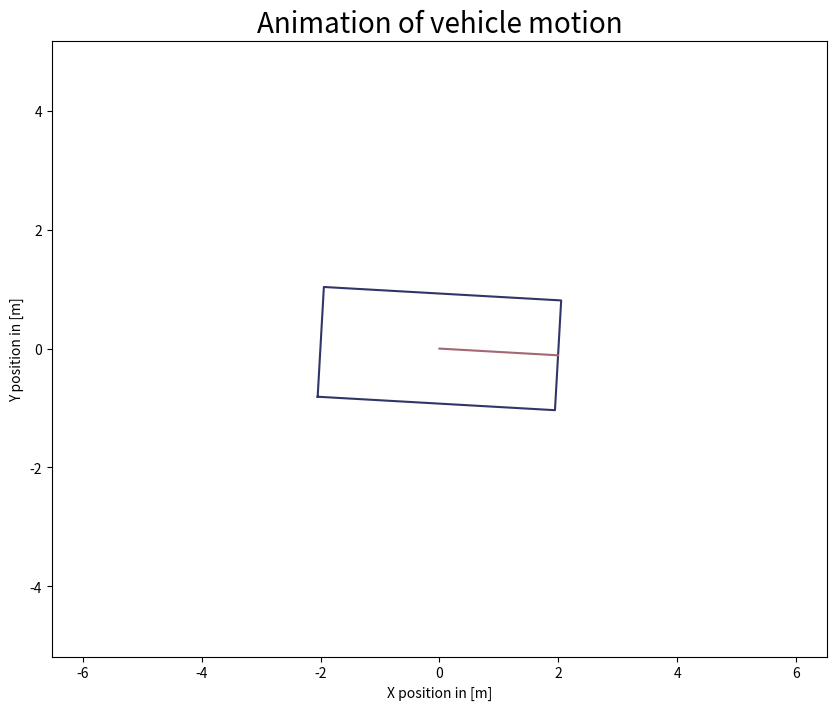

Source code (Python):
"""Main module for animation tasks."""

from sys import implementation
import numpy as np
import matplotlib.pyplot as plt


def rotate_point(x, y, phi):
    """Rotate a point `(x,y)` by angle=`phi`."""
    return (
        x * np.cos(phi) - y * np.sin(phi),
        x * np.sin(phi) + y * np.cos(phi)
    )


class AnimateVehicle:
    """Main class to animate the motion of a vehicle along a trajectory."""

    vehicle_width = 4
    vehicle_height = 1.85

    plt_vehicle = None

    figure_size = (10, 8)
    figure_title = 'Animation of vehicle motion'
    x_label = 'X position in [m]'
    y_label = 'Y position in [m]'

    scale_margin = 2
    scale_x_lim = (0, 100)
    scale_y_lim = (0, 100)

    def __init__(self, dt, draw_rate=0.1):
        """Initialize class with needed information.

        Arguments
        ---------
        `dt` : float
            Sample time of simulation

        `draw_rate` : float
            Rate at which a new frame is drawn. Unfortunately updating
            a frame is computational expensive, so we do not draw every
            simulation step.
            TODO: should go better, have a deeper look here!
        """
        self.dt = dt
        self.draw_rate = draw_rate
        self.__create_figure()

    def __determine_veh_rect(self):
        """Determine offsets from center to rectangle corner.

        Theses offsets are based on vehicle parameter `vehicle_width`
        and `vehicle_height`.
        """
        dx = self.vehicle_width/2
        dy = self.vehicle_height/2

        self.dx_rect = [-dx, dx, dx, -dx, -dx]
        self.dy_rect = [-dy, -dy, dy, dy, -dy]

    def __create_figure(self, full_screen=False):
        """Create/initialize figure and axes."""
        plt.ion()
        self.figure, self.ax = plt.subplots(figsize=self.figure_size)

        if full_screen:
            manager = plt.get_current_fig_manager()
            manager.full_screen_toggle()

        plt.title(self.figure_title, fontsize=20)
        plt.xlabel(self.x_label)
        plt.ylabel(self.y_label)

        self.__determine_veh_rect()

    def __draw_vehicle(self, X, Y, psi):
        """Draw a rectangle with a heading indicator as vehicle.

        Arguments
        ---------
        `X` : float
            global position of vehicle in x-direction
        `Y` : float
            global position of vehicle in y-direction
        `psi` : float
            heading angle of vehicle
            with: `east==0` and `west==pi` > counterclockwise
        """
        rotated_rect = [
            rotate_point(dx, dy, psi) for dx, dy in zip(
                self.dx_rect, self.dy_rect
            )
        ]
        x_rect = [X+p[0] for p in rotated_rect]
        y_rect = [Y+p[1] for p in rotated_rect]

        rotated_head = rotate_point(self.vehicle_width/2, 0, psi)
        x_head = [X, X+rotated_head[0]]
        y_head = [Y, Y+rotated_head[1]]

        if self.plt_vehicle is None:
            self.plt_vehicle, = self.ax.plot(x_rect, y_rect, color='#323567')
            self.plt_vehicle_dir, = self.ax.plot(x_head, y_head, color='#a46773')
        else:
            self.plt_vehicle.set_xdata(x_rect)
            self.plt_vehicle.set_ydata(y_rect)

            self.plt_vehicle_dir.set_xdata(x_head)
            self.plt_vehicle_dir.set_ydata(y_head)

    def _rescale(self, type_='fixed-margin'):
        """Apply different methods to rescale axes.

        Arguments
        ---------
        `type_` : str
            `'fixed-margin'` rescale to vehicle with a certain margin

            `'fixed-size'` rescale fixed x and y limits
        """
        if type_ == 'fixed-margin':
            self.ax.relim()
            self.ax.autoscale_view()
            self.ax.axis('equal')
            self.ax.margins(self.scale_margin, self.scale_margin)
        elif type_ == 'fixed-size':
            self.ax.set_xlim(self.scale_x_lim)
            self.ax.set_ylim(self.scale_y_lim)
        else:
            raise NotImplementedError(f'Rescale type: {type_} not implemented yet.')

    def draw_next_frame(self, step, xk, uk):
        """Draw new frame from data.

        Arguments
        ---------
        `step` : int
            Simulation step, that is converted to time step via `self.dt`
        `xk` : list
            State vector of state space representation
        `uk` : list
            Input vector of state space representation
        """
        if step % int(self.draw_rate/self.dt) != 0:
            return

        X, Y, psi = np.array(xk)[0:3]
        delta_v = np.array(uk)[0]

        self.__draw_vehicle(X, Y, psi)

        self.figure.canvas.draw()
        self.figure.canvas.flush_events()

        self._rescale('fixed-margin')


if __name__ == "__main__":
    import time

    # Draw vehicle and make full rotation from east to east
    heading_angle = np.linspace(0, np.pi*2, 1000)
    ani = AnimateVehicle(dt=0.01, draw_rate=0.1)

    for idx, psi in enumerate(heading_angle):
        xk = [0, 0, psi]
        uk = [0, 0]
        ani.draw_next_frame(step=idx, xk=xk, uk=uk)
        time.sleep(0.01)
